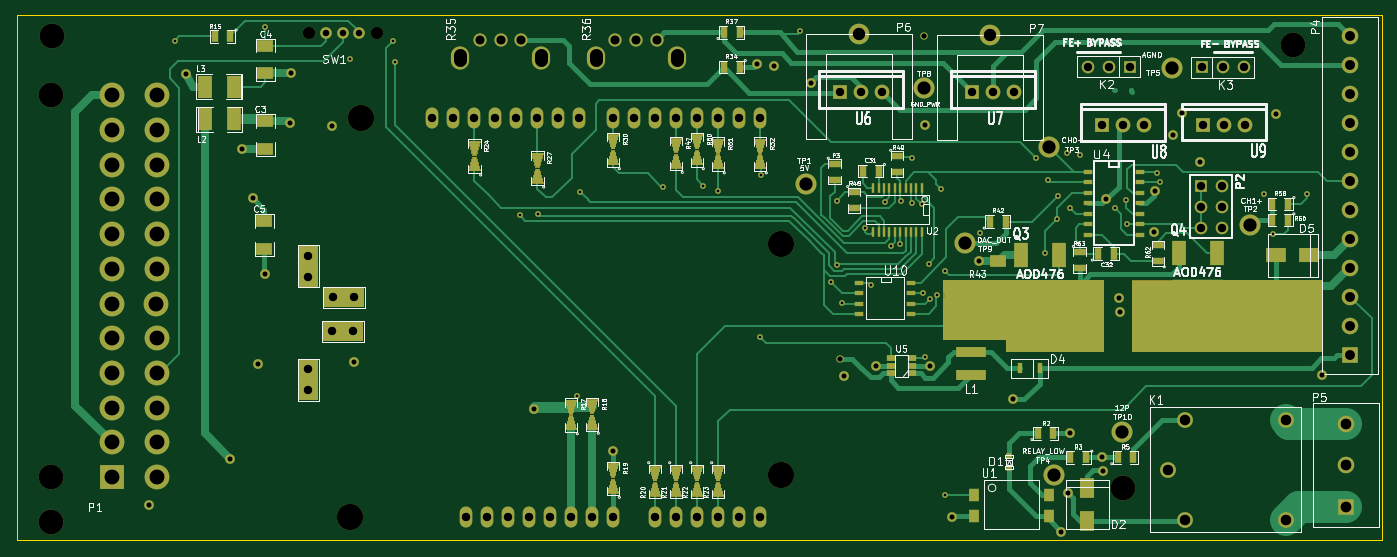
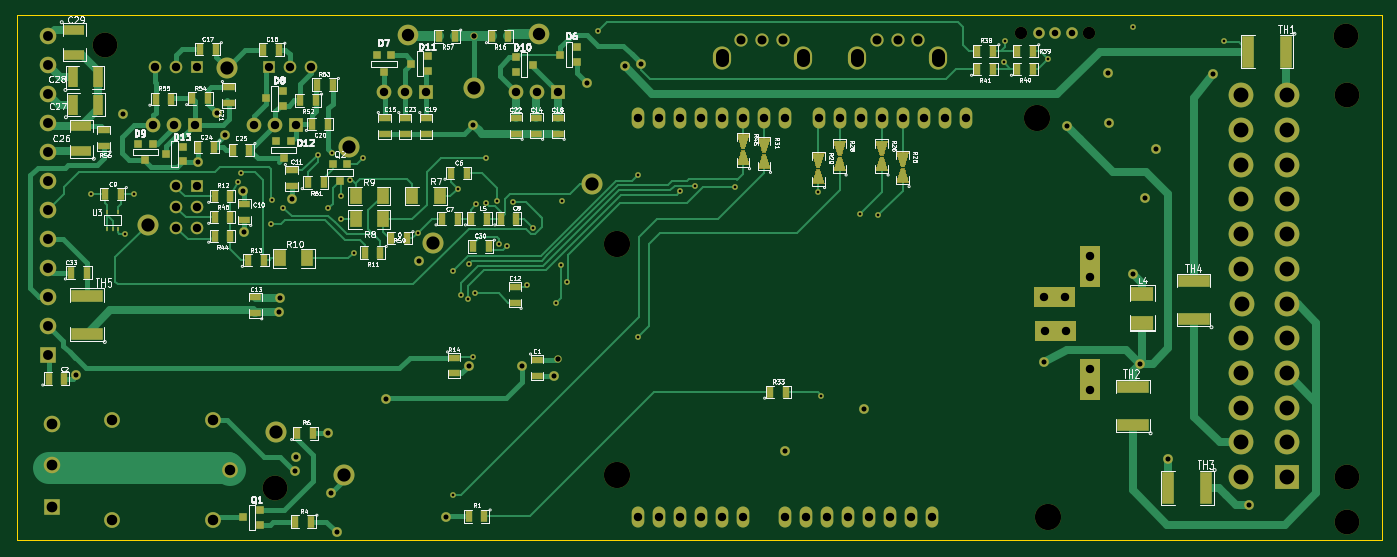
Circuit board: 10 layer files. Board 165.1 x 63.5 mm.
- bottom_copper: BenchBudEE-B_Cu.gbl (31587 bytes)
- bottom_mask: BenchBudEE-B_Mask.gbs (10370 bytes)
- bottom_silk: BenchBudEE-B_SilkS.gbo (73390 bytes)
- outline: BenchBudEE-Edge_Cuts.gbr (418 bytes)
- top_copper: BenchBudEE-F_Cu.gtl (31269 bytes)
- top_mask: BenchBudEE-F_Mask.gts (12043 bytes)
- top_silk: BenchBudEE-F_SilkS.gto (69654 bytes)
- inner_copper: BenchBudEE-GND.gbr (127241 bytes)
- drill: BenchBudEE-NPTH.drl (235 bytes)
- drill: BenchBudEE.drl (3442 bytes)

=== bottom_copper: BenchBudEE-B_Cu.gbl (31587 bytes, source omitted) ===
=== bottom_mask: BenchBudEE-B_Mask.gbs (10370 bytes, source omitted) ===
=== bottom_silk: BenchBudEE-B_SilkS.gbo (73390 bytes, source omitted) ===
=== outline: BenchBudEE-Edge_Cuts.gbr ===
G04 (created by PCBNEW (2013-07-07 BZR 4022)-stable) date 31/03/2014 17:29:00*
%MOIN*%
G04 Gerber Fmt 3.4, Leading zero omitted, Abs format*
%FSLAX34Y34*%
G01*
G70*
G90*
G04 APERTURE LIST*
%ADD10C,0.006*%
%ADD11C,0.00393701*%
G04 APERTURE END LIST*
G54D10*
G54D11*
X49300Y-38600D02*
X49300Y-63600D01*
X114300Y-38600D02*
X49300Y-38600D01*
X114300Y-63600D02*
X114300Y-38600D01*
X49300Y-63600D02*
X114300Y-63600D01*
M02*

=== top_copper: BenchBudEE-F_Cu.gtl (31269 bytes, source omitted) ===
=== top_mask: BenchBudEE-F_Mask.gts (12043 bytes, source omitted) ===
=== top_silk: BenchBudEE-F_SilkS.gto (69654 bytes, source omitted) ===
=== inner_copper: BenchBudEE-GND.gbr (127241 bytes, source omitted) ===
=== drill: BenchBudEE-NPTH.drl ===
M48
INCH,TZ
T1C0.059
T2C0.118
T3C0.125
%
G90
G05
T1
X63222Y-39425
X66450Y-39425
T2
X50950Y-42400
X50950Y-60589
X50950Y-62700
X51000Y-39600
X102000Y-61125
X110100Y-40000
T3
X65200Y-62500
X65700Y-43500
X85700Y-49500
X85700Y-60500
T0
M30

=== drill: BenchBudEE.drl ===
M48
INCH,TZ
T1C0.013
T2C0.024
T3C0.025
T4C0.031
T5C0.040
T6C0.043
T7C0.047
T8C0.050
T9C0.051
T10C0.059
T11C0.063
T12C0.063
T13C0.071
%
G90
G05
T1
X56825Y-39800
X61150Y-39175
X65175Y-40675
X67225Y-39800
X67300Y-40825
X73275Y-48125
X74150Y-48050
X75975Y-56700
X76125Y-47000
X80075Y-46775
X82000Y-46700
X82700Y-46975
X84700Y-53925
X84725Y-46200
X86625Y-39350
X88075Y-51300
X88350Y-47425
X88375Y-50475
X88600Y-52300
X89700Y-48725
X90000Y-51450
X90650Y-47475
X90925Y-49575
X91350Y-49500
X91400Y-47450
X91950Y-45375
X91950Y-47525
X92400Y-47600
X92475Y-51825
X92575Y-54875
X92750Y-50425
X92800Y-52100
X93150Y-51925
X93300Y-46850
X93500Y-50750
X93525Y-61450
X95200Y-48950
X97825Y-45400
X98250Y-49925
X98400Y-46450
X98850Y-48300
X98875Y-47200
X99300Y-45150
X99450Y-47775
X99950Y-45225
X101600Y-47750
X102150Y-47400
X102200Y-48550
X103600Y-46100
X103750Y-46550
X108700Y-47100
X109125Y-49000
X110750Y-47100
T2
X55600Y-61900
X57350Y-41375
X59450Y-59700
X60050Y-44950
X60550Y-47300
X60800Y-55200
X61150Y-50900
X62300Y-43700
X62350Y-41350
X64300Y-43850
X65375Y-55125
X73925Y-57325
X77700Y-59325
X84575Y-40900
X85350Y-41000
X87125Y-41800
X88700Y-55750
X90225Y-55275
X92550Y-43800
X92775Y-55275
X93850Y-62500
X95125Y-50300
X96725Y-56875
X99050Y-63200
X99350Y-61350
X99450Y-58500
X101000Y-59650
X101025Y-60300
X101200Y-47350
X101775Y-52050
X101825Y-52700
X103450Y-48925
X103500Y-46950
X104375Y-44300
X104775Y-43225
X105675Y-45575
X109250Y-43300
X111475Y-55700
T3
X88500Y-54950
X92525Y-39600
T4
X64048Y-39425
X64836Y-39425
X65623Y-39425
T5
X63200Y-50050
X63200Y-51050
X63200Y-55450
X63200Y-56450
X64325Y-53650
X64375Y-52025
X65325Y-53650
X65375Y-52025
X69100Y-43500
X70100Y-43500
X70700Y-62500
X71100Y-43500
X71700Y-62500
X72100Y-43500
X72700Y-62500
X73100Y-43500
X73700Y-62500
X74100Y-43500
X74700Y-62500
X75100Y-43500
X75700Y-62500
X76100Y-43500
X76700Y-62500
X77700Y-43500
X77700Y-62500
X78700Y-43500
X79700Y-43500
X79700Y-62500
X80700Y-43500
X80700Y-62500
X81700Y-43500
X81700Y-62500
X82700Y-43500
X82700Y-62500
X83700Y-43500
X83700Y-62500
X84700Y-43500
X84700Y-62500
X88525Y-42250
X89525Y-42250
X90525Y-42250
X94800Y-42250
X95800Y-42250
X96800Y-42250
X100300Y-41050
X101000Y-43825
X101300Y-41050
X102000Y-43825
X102300Y-41050
X103000Y-43825
X105700Y-46700
X105700Y-47700
X105700Y-48700
X105725Y-41075
X105800Y-43800
X106700Y-46700
X106700Y-47700
X106700Y-48700
X106725Y-41075
X106800Y-43800
X107725Y-41075
X107800Y-43800
T6
X71366Y-39750
X72350Y-39750
X73334Y-39750
X77816Y-39750
X78800Y-39750
X79784Y-39750
T7
X112800Y-39593
X112800Y-40970
X112800Y-42348
X112800Y-43726
X112800Y-45104
X112800Y-46482
X112800Y-47860
X112800Y-49238
X112800Y-50616
X112800Y-51994
X112800Y-53372
X112800Y-54750
T8
X104150Y-60250
X104940Y-57890
X104940Y-62610
X109740Y-57890
X109740Y-62610
T9
X112600Y-58063
X112600Y-60031
X112600Y-62000
T10
X89400Y-39500
X95650Y-39550
T11
X86900Y-46625
X92525Y-42075
X94450Y-49425
X98475Y-44850
X98700Y-60475
X101950Y-58425
X104300Y-41100
X108050Y-48575
T13
X53824Y-42400
X53824Y-44054
X53824Y-45707
X53824Y-47361
X53824Y-49014
X53824Y-50668
X53824Y-52321
X53824Y-53975
X53824Y-55628
X53824Y-57282
X53824Y-58935
X53824Y-60589
X55938Y-52321
X55989Y-42400
X55989Y-44054
X55989Y-45707
X55989Y-47361
X55989Y-49014
X55989Y-50668
X55989Y-53975
X55989Y-55628
X55989Y-57282
X55989Y-58935
X55989Y-60589
T12
X70421Y-40734G85X70421Y-40498
G05
X74279Y-40734G85X74279Y-40498
G05
X76871Y-40734G85X76871Y-40498
G05
X80729Y-40734G85X80729Y-40498
G05
T0
M30

